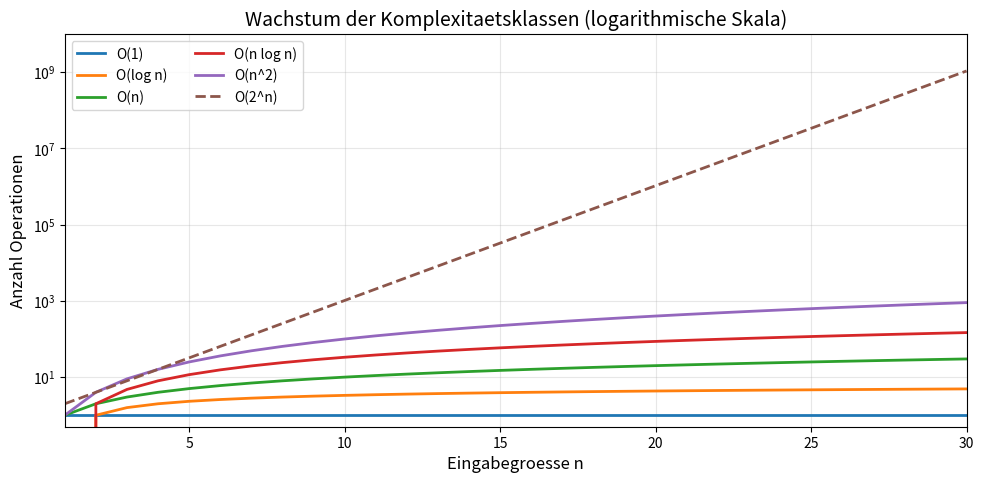

Source code (Python): (Note: this script raises an exception after producing the figure.)
"""Generiert die Big-O-Wachstumskurven fuer Foliensatz 13b."""
import math

import matplotlib.pyplot as plt

plt.rcParams.update({
    'font.size': 12,
    'axes.titlesize': 14,
    'axes.labelsize': 12,
    'xtick.labelsize': 10,
    'ytick.labelsize': 10,
    'legend.fontsize': 10,
    'figure.dpi': 150,
    'savefig.dpi': 150,
})

GRAFIKEN_DIR = 'Grafiken'


def generate_komplexitaet_kurven():
    fig, ax = plt.subplots(figsize=(10, 5))

    # n von 1 bis 50 -- gross genug, dass O(2^n) sichtbar explodiert.
    n_max = 30
    xs = list(range(1, n_max + 1))

    o_1 = [1 for _ in xs]
    o_log = [math.log2(n) for n in xs]
    o_n = [n for n in xs]
    o_nlogn = [n * math.log2(n) for n in xs]
    o_n2 = [n * n for n in xs]
    o_2n = [2 ** n for n in xs]

    ax.plot(xs, o_1, label="O(1)", linewidth=2)
    ax.plot(xs, o_log, label="O(log n)", linewidth=2)
    ax.plot(xs, o_n, label="O(n)", linewidth=2)
    ax.plot(xs, o_nlogn, label="O(n log n)", linewidth=2)
    ax.plot(xs, o_n2, label="O(n^2)", linewidth=2)
    ax.plot(xs, o_2n, label="O(2^n)", linewidth=2, linestyle="--")

    ax.set_xlabel("Eingabegroesse n")
    ax.set_ylabel("Anzahl Operationen")
    ax.set_title("Wachstum der Komplexitaetsklassen (logarithmische Skala)")
    ax.set_yscale("log")
    ax.set_ylim(0.5, 1e10)
    ax.set_xlim(1, n_max)
    ax.grid(True, which="both", alpha=0.3)
    ax.legend(loc="upper left", ncol=2, frameon=True)

    fig.tight_layout()
    out = f"{GRAFIKEN_DIR}/13b_komplexitaet_kurven.png"
    fig.savefig(out)
    plt.close(fig)
    print(f"  ✓ {out}")


if __name__ == '__main__':
    generate_komplexitaet_kurven()
